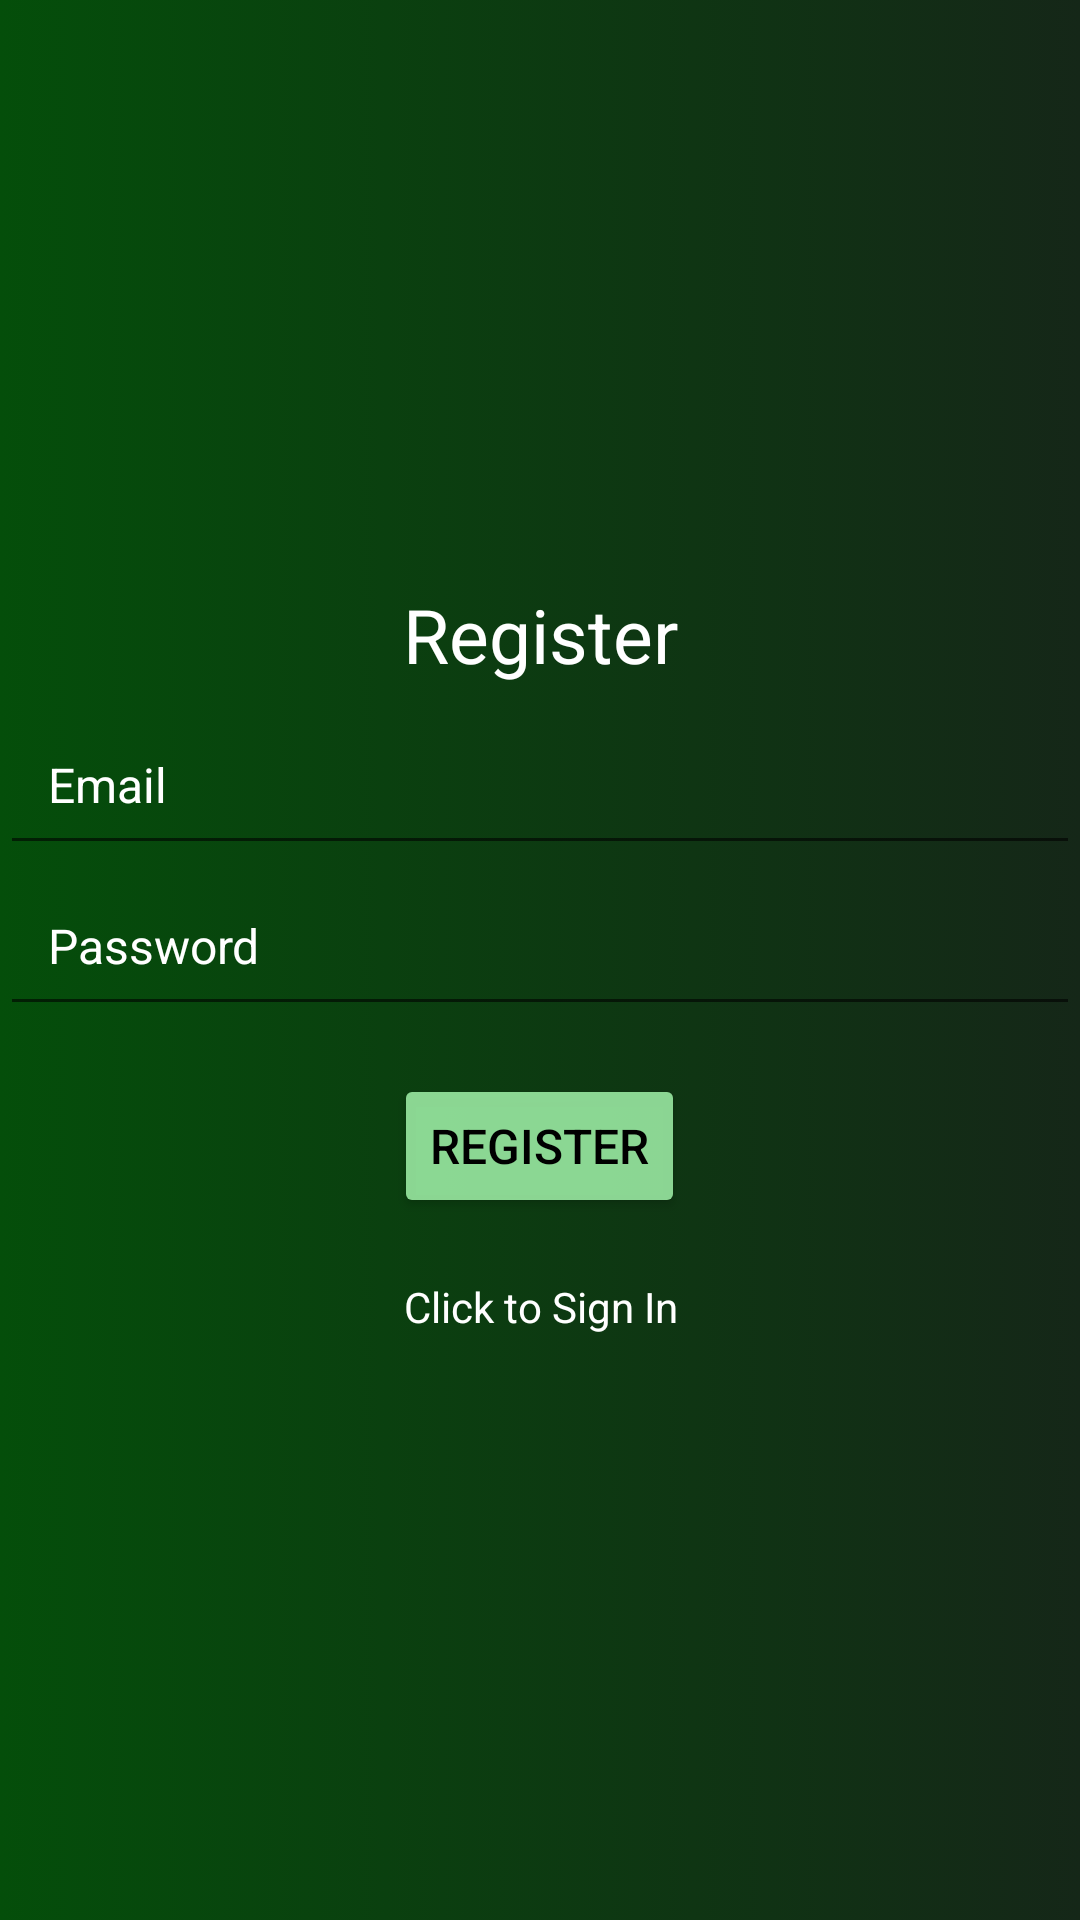

Reconstruct the res/layout file that produces this screen, plus the resources it refers to.
<!-- AndroidManifest.xml: application theme Theme.MAD12 -->
<!-- res/layout/activity_register.xml -->
<?xml version="1.0" encoding="utf-8"?>
<LinearLayout
    xmlns:android="http://schemas.android.com/apk/res/android"
    xmlns:app="http://schemas.android.com/apk/res-auto"
    xmlns:tools="http://schemas.android.com/tools"
    android:layout_width="match_parent"
    android:layout_height="match_parent"
    android:background="@drawable/backmycrop"
    android:orientation="vertical"
    android:gravity="center"
    tools:context=".activities.Register">

    <TextView
        android:text="Register"
        android:textColor="@color/white"
        android:layout_width="200dp"
        android:textAlignment="center"
        android:textSize="25dp"
        android:layout_height="40dp"/>

    <com.google.android.material.textfield.TextInputEditText
        android:id="@+id/email"
        android:layout_width="match_parent"
        android:layout_height="wrap_content"
        android:hint="Email"
        android:inputType="textEmailAddress"
        android:padding="16dp"
        android:textColor="@android:color/white"
        android:textColorHint="@color/white"
        android:textSize="16sp" />

    <com.google.android.material.textfield.TextInputEditText
        android:id="@+id/password"
        android:layout_width="match_parent"
        android:layout_height="wrap_content"
        android:hint="Password"
        android:inputType="textPassword"
        android:padding="16dp"

        android:textColor="@android:color/white"
        android:textColorHint="@color/white"
        android:textSize="16sp" />

    <ProgressBar
        android:id="@+id/progressBar"
        android:visibility="gone"
        android:layout_width="wrap_content"
        android:layout_height="wrap_content"/>

    <Button
        android:id="@+id/btn_register"
        android:layout_width="wrap_content"
        android:layout_height="wrap_content"
        android:layout_marginTop="16dp"
        android:backgroundTint="@color/app_theme_light"
        android:text="Register"

        android:textColor="@android:color/black"
        android:textSize="16sp" />

    <TextView
        android:id="@+id/loginNow"
        android:textColor="@color/white"
        android:textSize="14sp"
        android:text="Click to Sign In"
        android:gravity="center"
        android:layout_marginTop="20dp"
        android:layout_width="wrap_content"
        android:layout_height="wrap_content"/>

</LinearLayout>
<!-- resources referenced by this layout -->
<resources>
  <color name="app_theme_light">#D3A6F8AF</color>
  <color name="white">#FFFFFFFF</color>
  <!-- drawable backmycrop (drawable) -->
  <?xml version="1.0" encoding="utf-8"?>
  <selector xmlns:android="http://schemas.android.com/apk/res/android">
      <item>
          <shape android:shape="rectangle">
  
                  android:topLeftRadius="50dp" android:topRightRadius="50dp"/>
              <gradient android:startColor="#044E0A" android:endColor="#152718" android:angle="0"/>
          </shape>
  
      </item>
  </selector>
  <style name="Theme.MAD12" parent="Theme.MaterialComponents.DayNight.DarkActionBar">
          
          <item name="colorPrimary">@color/purple_500</item>
          <item name="colorPrimaryVariant">@color/purple_700</item>
          <item name="colorOnPrimary">@color/white</item>
          
          <item name="colorSecondary">@color/teal_200</item>
          <item name="colorSecondaryVariant">@color/teal_700</item>
          <item name="colorOnSecondary">@color/black</item>
          
          <item name="android:statusBarColor">?attr/colorPrimaryVariant</item>
          
      </style>
  <color name="purple_500">#FF6200EE</color>
  <color name="purple_700">#FF3700B3</color>
  <color name="teal_200">#FF03DAC5</color>
  <color name="teal_700">#FF018786</color>
  <color name="black">#FF000000</color>
</resources>
